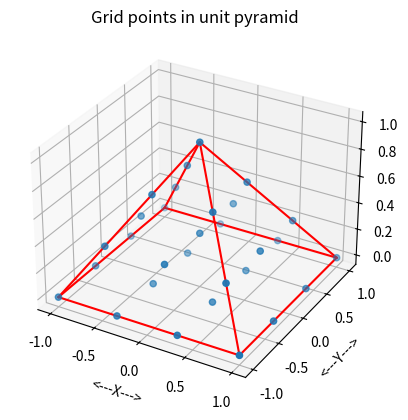
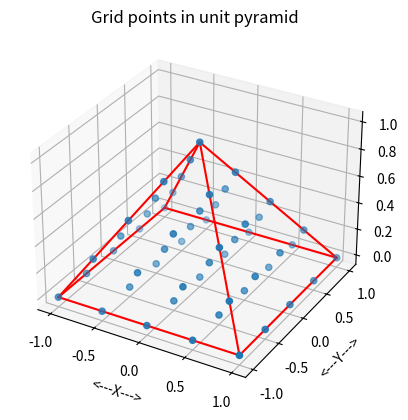
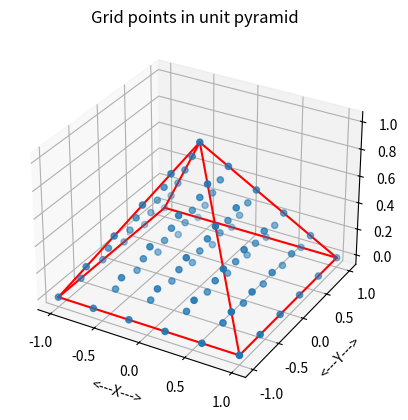
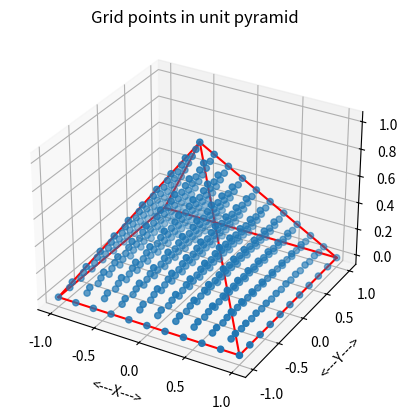

Write Python code to recreate these figures, in order.
#! /usr/bin/env python3
#


def pyramid_grid_count(n):

    # *****************************************************************************80
    #
    # PYRAMID_GRID_COUNT counts the points in a pyramid grid.
    #
    #  Discussion:
    #
    #    0:  x
    #
    #    1:  x  x
    #        x  x
    #
    #    2:  x  x  x
    #        x  x  x
    #        x  x  x
    #
    #    3:  x  x  x  x
    #        x  x  x  x
    #        x  x  x  x
    #        x  x  x  x
    #
    #    N  Size
    #
    #    0     1
    #    1     5 = 1 + 4
    #    2    14 = 1 + 4 + 9
    #    3    30 = 1 + 4 + 9 + 16
    #    4    55 = 1 + 4 + 9 + 16 + 25
    #    5    91 = 1 + 4 + 9 + 16 + 25 + 36
    #
    #  Licensing:
    #
    #    This code is distributed under the GNU LGPL license.
    #
    #  Modified:
    #
    #    14 August 2014
    #
    #  Author:
    #
    #    John Burkardt
    #
    #  Parameters:
    #
    #    Input, integer N, the number of subintervals.
    #
    #    Output, integer VALUE, the number of
    #    nodes in the grid of size N.
    #
    np1 = n + 1

    value = (np1 * (np1 + 1) * (2 * np1 + 1)) // 6

    return value


def pyramid_grid_count_test():

    # *****************************************************************************80
    #
    # PYRAMID_GRID_COUNT_TEST tests PYRAMID_GRID_COUNT.
    #
    #  Licensing:
    #
    #    This code is distributed under the GNU LGPL license.
    #
    #  Modified:
    #
    #    14 April 2015
    #
    #  Author:
    #
    #    John Burkardt
    #
    import platform

    print('')
    print('PYRAMID_GRID_COUNT_TEST:')
    print('  Python version: %s' % (platform.python_version()))
    print('  PYRAMID_GRID_COUNT can count the grid points in a pyramid')
    print('  with N+1 points on a side.')

    print('')
    print('     N        NG')
    print('')

    for n in [1, 2, 3, 4, 5, 10, 15, 20, 25, 50, 100]:
        ng = pyramid_grid_count(n)
        print('  %4d  %8d' % (n, ng))
#
#  Terminate.
#
    print('')
    print('PYRAMID_GRID_COUNT_TEST:')
    print('  Normal end of execution.')
    return


def pyramid_grid_display(ng, xg, filename):

    # *****************************************************************************80
    #
    # PYRAMID_GRID_DISPLAY displays grid points inside the unit pyramid.
    #
    #  Licensing:
    #
    #    This code is distributed under the GNU LGPL license.
    #
    #  Modified:
    #
    #    14 April 2015
    #
    #  Author:
    #
    #    John Burkardt
    #
    #  Parameters:
    #
    #    Input, integer NG, the number of grid points.
    #
    #    Input, real XG[NG,3], the grid points.
    #
    #    Input, string FILENAME, the name of the plotfile to be created.
    #
    import matplotlib.pyplot as plt
    import numpy as np
    from mpl_toolkits.mplot3d import Axes3D

    xv = np.array([
        [0.0, 0.0, +1.0],
        [-1.0, -1.0, 0.0],
        [+1.0, -1.0, 0.0],
        [+1.0, +1.0, 0.0],
        [-1.0, +1.0, 0.0]])

    fig = plt.figure()
    ax = fig.add_subplot(111, projection='3d')
#
#  Draw the grid points.
#
    ax.scatter(xg[:, 0], xg[:, 1], xg[:, 2], 'b')
#
#  Outline the hexahedron by its edges.
#
    ax.plot([xv[0, 0], xv[1, 0]], [xv[0, 1], xv[1, 1]],
            [xv[0, 2], xv[1, 2]], 'r')
    ax.plot([xv[0, 0], xv[2, 0]], [xv[0, 1], xv[2, 1]],
            [xv[0, 2], xv[2, 2]], 'r')
    ax.plot([xv[0, 0], xv[3, 0]], [xv[0, 1], xv[3, 1]],
            [xv[0, 2], xv[3, 2]], 'r')
    ax.plot([xv[0, 0], xv[4, 0]], [xv[0, 1], xv[4, 1]],
            [xv[0, 2], xv[4, 2]], 'r')

    ax.plot([xv[4, 0], xv[1, 0]], [xv[4, 1], xv[1, 1]],
            [xv[4, 2], xv[1, 2]], 'r')
    ax.plot([xv[1, 0], xv[2, 0]], [xv[1, 1], xv[2, 1]],
            [xv[1, 2], xv[2, 2]], 'r')
    ax.plot([xv[2, 0], xv[3, 0]], [xv[2, 1], xv[3, 1]],
            [xv[2, 2], xv[3, 2]], 'r')
    ax.plot([xv[3, 0], xv[4, 0]], [xv[3, 1], xv[4, 1]],
            [xv[3, 2], xv[4, 2]], 'r')

    ax.set_xlabel('<---X--->')
    ax.set_ylabel('<---Y--->')
    ax.set_zlabel('<---Z--->')
    ax.set_title('Grid points in unit pyramid')
    ax.grid(True)
    # ax.axis ( 'equal' )
    plt.savefig(filename)
    #plt.show(block=False)
    plt.clf()

    return


def pyramid_grid_display_test(n=3):

    # *****************************************************************************80
    #
    # PYRAMID_GRID_DISPLAY displays grid points inside a unit pyramid.
    #
    #  Licensing:
    #
    #    This code is distributed under the GNU LGPL license.
    #
    #  Modified:
    #
    #    14 April 2015
    #
    #  Author:
    #
    #    John Burkardt
    #
    import numpy as np
    import platform

    print('')
    print('PYRAMID_GRID_DISPLAY_TEST:')
    print('  Python version: %s' % (platform.python_version()))
    print('  PYRAMID_GRID_DISPLAY can display a grid of points in the unit pyramid.')

    ng = pyramid_grid_count(n)
    xg = pyramid_grid_points(n, ng)

    filename = 'pyramid_grid_display_{:02d}.png'.format(n)
    pyramid_grid_display(ng, xg, filename)
#
#  Terminate.
#
    print('')
    print('PYRAMID_GRID_DISPLAY_TEST:')
    print('  Normal end of execution.')
    return


def pyramid_grid_points(n, ng):

    # *****************************************************************************80
    #
    # PYRAMID_GRID_POINTS computes grid points in the unit pyramid.
    #
    #  Discussion:
    #
    #    The unit pyramid has base (-1,-1,0), (+1,1,0), (+1,+1,0), (-1,+1,0)
    #    and vertex (0,0,1).
    #
    #  Licensing:
    #
    #    This code is distributed under the GNU LGPL license.
    #
    #  Modified:
    #
    #    14 April 2015
    #
    #  Author:
    #
    #    John Burkardt
    #
    #  Parameters:
    #
    #    Input, integer N, the number of subintervals.
    #
    #    Input, real NG, the number of nodes to generate,
    #    as determined by pyramid_grid_size().
    #
    #    Output, real XG[Ng,3], the grid point coordinates.
    #
    import numpy as np

    xg = np.zeros((ng, 3))

    g = 0

    for k in range(n, -1, -1):
        hi = n - k
        lo = - hi
        for j in range(lo, hi + 1, 2):
            for i in range(lo, hi + 1, 2):
                xg[g, 0] = float(i) / float(n)
                xg[g, 1] = float(j) / float(n)
                xg[g, 2] = float(k) / float(n)
                g = g + 1

    return xg


def pyramid_grid_points_test():

    # *****************************************************************************80
    #
    # % PYRAMID_GRID_POINTS_TEST tests PYRAMID_GRID_POINTS.
    #
    #  Licensing:
    #
    #    This code is distributed under the GNU LGPL license.
    #
    #  Modified:
    #
    #    14 April 2015
    #
    #  Author:
    #
    #    John Burkardt
    #
    import platform

    print('')
    print('PYRAMID_GRID_POINTS_TEST')
    print('  Python version: %s' % (platform.python_version()))
    print('  PYRAMID_GRID_POINTS determines a unit pyramid')
    print('  grid with N+1 points along each edge.')

    n = 4

    print('')
    print('  Grid parameter N = %d' % (n))

    ng = pyramid_grid_count(n)

    print('')
    print('  Grid size NG = %d' % (ng))

    xg = pyramid_grid_points(n, ng)

    r83col_print_part(ng, xg, 20, '  Pyramid grid points:')
#
#  Write the data to a file.
#
    filename = 'pyramid_grid_points.xyz'
    r8mat_write(filename, ng, 3, xg)

    print('')
    print('  Data written to the file "%s".' % (filename))
#
#  Plot the data.
#
    filename = 'pyramid_grid_points.png'
    pyramid_grid_display(ng, xg, filename)

    print('')
    print('  Plot written to the file "%s".' % (filename))
#
#  Terminate.
#
    print('')
    print('PYRAMID_GRID_POINTS_TEST:')
    print('  Normal end of execution.')
    return


def pyramid_grid_test():

    # *****************************************************************************80
    #
    # PYRAMID_GRID_TEST tests the PYRAMIDE_GRID library.
    #
    #  Licensing:
    #
    #    This code is distributed under the GNU LGPL license.
    #
    #  Modified:
    #
    #    14 April 2015
    #
    #  Author:
    #
    #    John Burkardt
    #
    import platform

    print('')
    print('PYRAMID_GRID_TEST')
    print('  Python version: %s' % (platform.python_version()))
    print('  Test the PYRAMID_GRID library.')
#
#  Library.
#
    pyramid_grid_count_test()
    pyramid_grid_display_test(n=3)
    pyramid_grid_display_test(n=4)
    pyramid_grid_display_test(n=5)
    pyramid_grid_display_test(n=10)
    pyramid_grid_points_test()
#
#  Terminate.
#
    print('')
    print('PYRAMID_GRID_TEST:')
    print('  Normal end of execution.')
    return


def pyramid_unit_vertices():

    # *****************************************************************************80
    #
    # PYRAMID_UNIT_VERTICES returns the vertices of the unit pyramid.
    #
    #  Licensing:
    #
    #    This code is distributed under the GNU LGPL license.
    #
    #  Modified:
    #
    #    14 August 2014
    #
    #  Author:
    #
    #    John Burkardt
    #
    #  Parameters:
    #
    #    Output, real V1(3), V2(3), V3(3), V4(3), V5(3), the vertices.
    #
    import numpy as np

    v1 = np.array([0.0, 0.0, +1.0])
    v2 = np.array([-1.0, -1.0, 0.0])
    v3 = np.array([+1.0, -1.0, 0.0])
    v4 = np.array([+1.0, +1.0, 0.0])
    v5 = np.array([-1.0, +1.0, 0.0])

    return v1, v2, v3, v4, v5


def r83col_print_part(n, a, max_print, title):

    # *****************************************************************************80
    #
    # R83COL_PRINT_PART prints "part" of an R83COL.
    #
    #  Discussion:
    #
    #    An R83COL is a (3,N) array of R8's.
    #
    #    The user specifies MAX_PRINT, the maximum number of lines to print.
    #
    #    If N, the size of the vector, is no more than MAX_PRINT, then
    #    the entire vector is printed, one entry per line.
    #
    #    Otherwise, if possible, the first MAX_PRINT-2 entries are printed,
    #    followed by a line of periods suggesting an omission,
    #    and the last entry.
    #
    #  Licensing:
    #
    #    This code is distributed under the GNU LGPL license.
    #
    #  Modified:
    #
    #    11 April 2015
    #
    #  Author:
    #
    #    John Burkardt
    #
    #  Parameters:
    #
    #    Input, integer N, the number of entries of the vector.
    #
    #    Input, real A(N,3), the vector to be printed.
    #
    #    Input, integer MAX_PRINT, the maximum number of lines
    #    to print.
    #
    #    Input, string TITLE, a title.
    #
    if (0 < max_print):

        if (0 < n):

            if (0 < len(title)):
                print('')
                print(title)

            print('')

            if (n <= max_print):

                for i in range(0, n):
                    print('  %4d  %14g  %14g  %14g' %
                          (i, a[i, 0], a[i, 1], a[i, 2]))

            elif (3 <= max_print):

                for i in range(0, max_print - 2):
                    print('  %4d  %14g  %14g  %14g' %
                          (i, a[i, 0], a[i, 1], a[i, 2]))
                print('  ....  ..............  ..............  ..............')
                i = n - 1
                print('  %4d  %14g  %14g  %14g' %
                      (i, a[i, 0], a[i, 1], a[i, 2]))

            else:

                for i in range(0, max_print - 1):
                    print('  %4d  %14g  %14g  %14g' %
                          (i, a[i, 0], a[i, 1], a[i, 2]))
                i = max_print - 1
                print('  %4d  %14g  %14g  %14g  ...more entries...'
                      % (i, a[i, 0], a[i, 1], a[i, 2]))

    return


def r83col_print_part_test():

    # *****************************************************************************80
    #
    # R83COL_PRINT_PART_TEST tests R83COL_PRINT_PART.
    #
    #  Licensing:
    #
    #    This code is distributed under the GNU LGPL license.
    #
    #  Modified:
    #
    #    11 April 2015
    #
    #  Author:
    #
    #    John Burkardt
    #
    import numpy as np
    import platform

    print('')
    print('R83COL_PRINT_PART_TEST')
    print('  Python version: %s' % (platform.python_version()))
    print('  R83COL_PRINT_PART prints part of an R83COL.')

    n = 10

    v = np.array([
        [11, 12, 13],
        [21, 22, 23],
        [31, 32, 33],
        [41, 42, 43],
        [51, 52, 53],
        [61, 62, 63],
        [71, 72, 73],
        [81, 82, 83],
        [91, 92, 93],
        [101, 102, 103]])

    max_print = 2
    r83col_print_part(n, v, max_print, '  Output with MAX_PRINT = 2')

    max_print = 5
    r83col_print_part(n, v, max_print, '  Output with MAX_PRINT = 5')

    max_print = 25
    r83col_print_part(n, v, max_print, '  Output with MAX_PRINT = 25')
#
#  Terminate.
#
    print('')
    print('R83COL_PRINT_PART_TEST:')
    print('  Normal end of execution.')
    return


def r8mat_write(filename, m, n, a):

    # *****************************************************************************80
    #
    # R8MAT_WRITE writes an R8MAT to a file.
    #
    #  Licensing:
    #
    #    This code is distributed under the GNU LGPL license.
    #
    #  Modified:
    #
    #    12 October 2014
    #
    #  Author:
    #
    #    John Burkardt
    #
    #  Parameters:
    #
    #    Input, string FILENAME, the name of the output file.
    #
    #    Input, integer M, the number of rows in A.
    #
    #    Input, integer N, the number of columns in A.
    #
    #    Input, real A(M,N), the matrix.
    #
    output = open(filename, 'w')

    for i in range(0, m):
        for j in range(0, n):
            s = '  %g' % (a[i, j])
            output.write(s)
        output.write('\n')

    output.close()

    return


def r8mat_write_test():

    # *****************************************************************************80
    #
    # R8MAT_WRITE_TEST tests R8MAT_WRITE.
    #
    #  Licensing:
    #
    #    This code is distributed under the GNU LGPL license.
    #
    #  Modified:
    #
    #    12 October 2014
    #
    #  Author:
    #
    #    John Burkardt
    #
    import numpy as np
    import platform

    print('')
    print('R8MAT_WRITE_TEST:')
    print('  Python version: %s' % (platform.python_version()))
    print('  Test R8MAT_WRITE, which writes an R8MAT to a file.')

    filename = 'r8mat_write_test.txt'
    m = 5
    n = 3
    a = np.array((
        (1.1, 1.2, 1.3),
        (2.1, 2.2, 2.3),
        (3.1, 3.2, 3.3),
        (4.1, 4.2, 4.3),
        (5.1, 5.2, 5.3)))
    r8mat_write(filename, m, n, a)

    print('')
    print('  Created file "%s".' % (filename))
#
#  Terminate.
#
    print('')
    print('R8MAT_WRITE_TEST:')
    print('  Normal end of execution.')
    return


def timestamp():

    # *****************************************************************************80
    #
    # TIMESTAMP prints the date as a timestamp.
    #
    #  Licensing:
    #
    #    This code is distributed under the GNU LGPL license.
    #
    #  Modified:
    #
    #    06 April 2013
    #
    #  Author:
    #
    #    John Burkardt
    #
    #  Parameters:
    #
    #    None
    #
    import time

    t = time.time()
    print(time.ctime(t))

    return None


if (__name__ == '__main__'):
    timestamp()
    pyramid_grid_test()
    timestamp()
